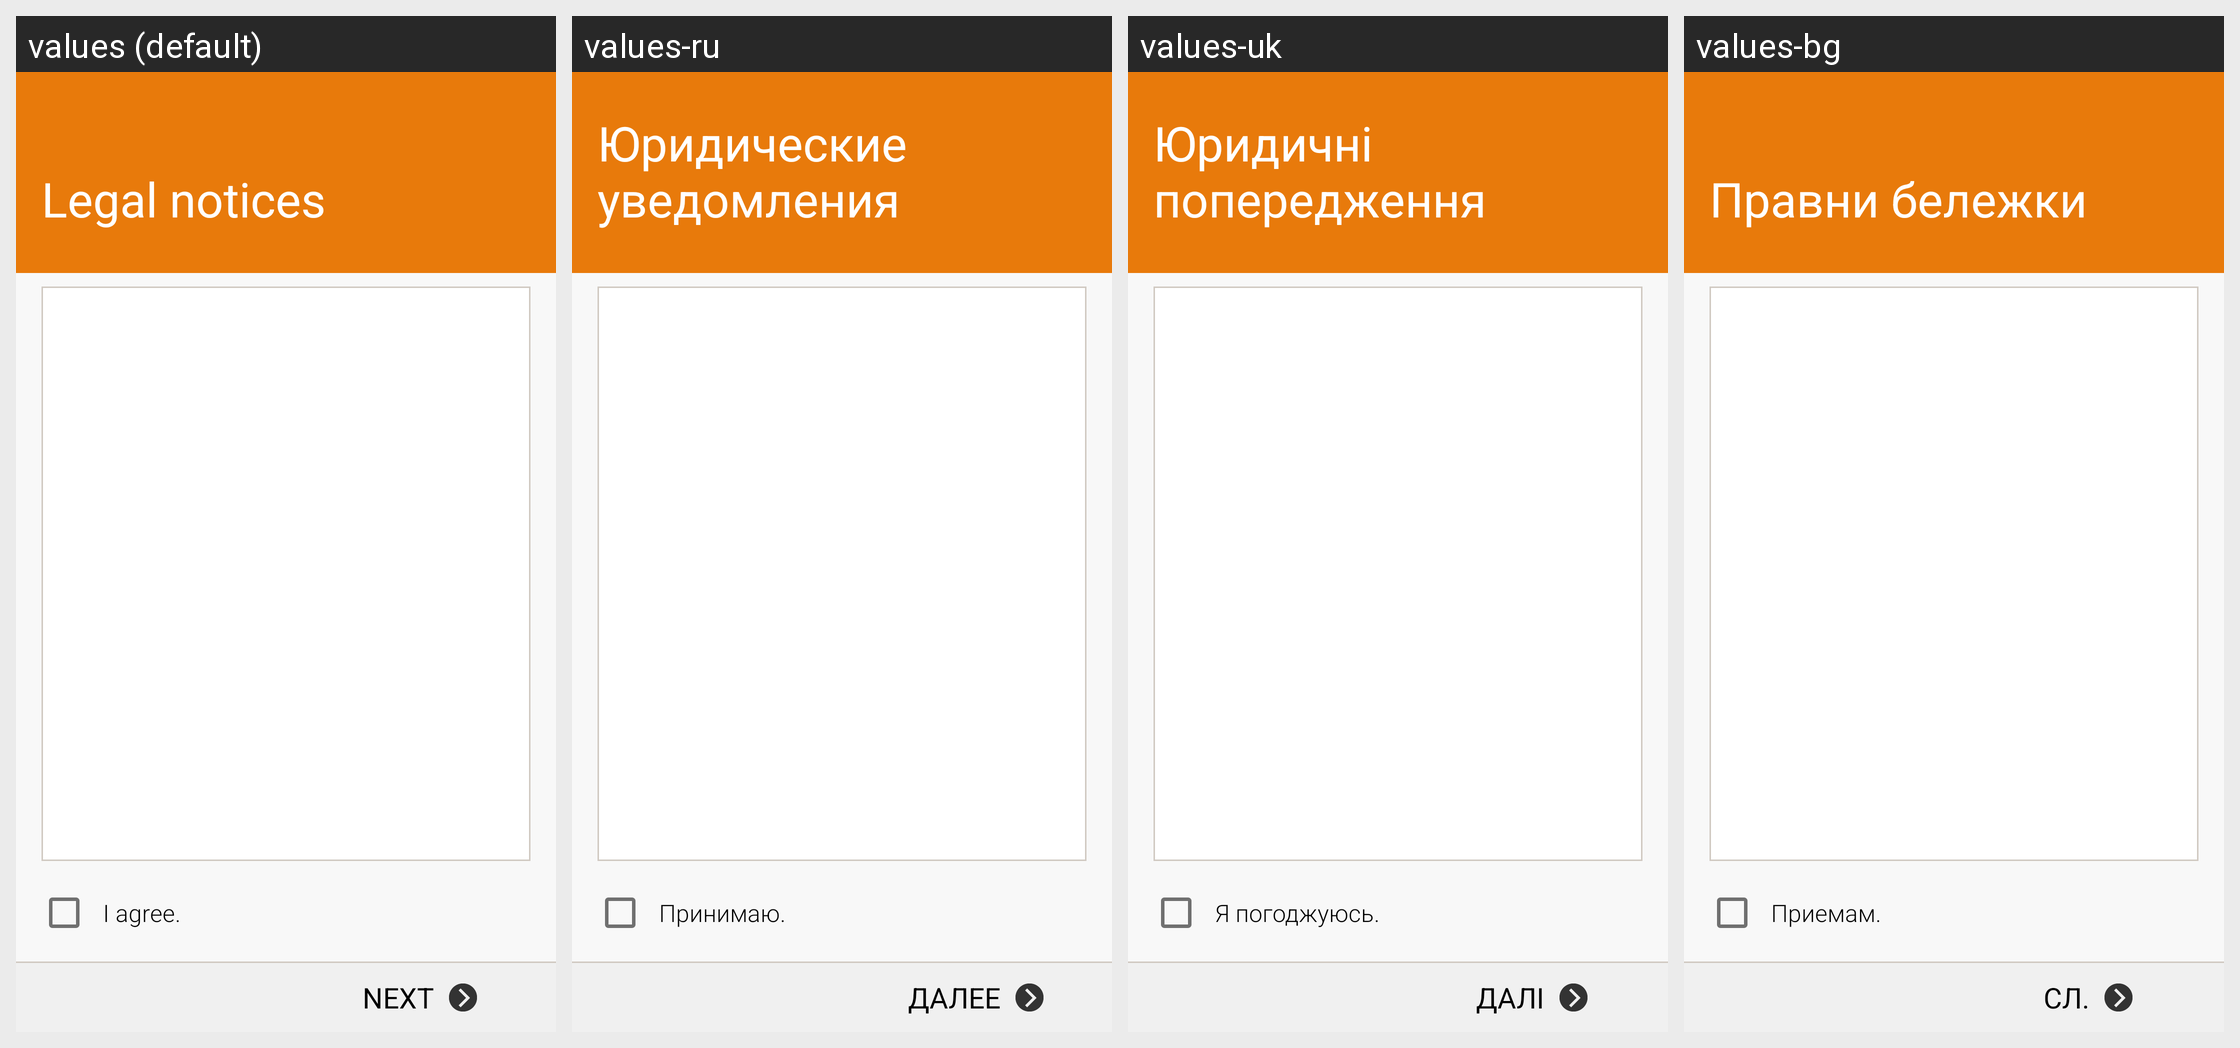

The same Android screen rendered under several of its app's locales, left to right. List the strings drawn on it with the default value and each locale's translation.
Android screen res/layout/activity_setupwizard_new_eula.xml rendered under 4 locales, left to right: values (default), values-ru, values-uk, values-bg. Device: Nexus 5 (rendered at 1080×1920; each locale shown at half size, 540×960, under a caption strip naming it); theme WManagerSetupWizardTheme.
Other locales in the repository, not shown: values-ar, values-as, values-az, values-az-rAZ, values-be, values-be-rBY, values-bn, values-bn-rBD, values-bn-rIN, values-bo, values-bs, values-ca, values-cs, values-da, values-de, values-el, values-en, values-en-rCA, values-en-rPH, values-en-rUS, values-en-rZG, values-es-rES, values-es-rUS, values-et, values-et-rEE, values-eu, values-eu-rES, values-fa, values-fi, values-fr, values-fr-rCA, values-ga, values-gl, values-gl-rES, values-gu, values-gu-rIN, values-hi, values-hr, values-hu, values-hy, values-hy-rAM, values-in, values-is, values-is-rIS, values-it, values-iw, values-ja, values-ka, values-ka-rGE, values-kk, values-kk-rKZ, values-km, values-km-rKH, values-kn, values-kn-rIN, values-ko, values-ky, values-ky-rKG, values-lo, values-lo-rLA, values-lt, values-lv, values-mg, values-mk, values-mk-rMK, values-ml, values-ml-rIN, values-mn, values-mn-rMN, values-mr, values-mr-rIN, values-ms, values-ms-rMY, values-my, values-my-rMM, values-my-rZG, values-nb, values-ne, values-ne-rNP, values-nl, values-or, values-pa, values-pa-rIN, values-pl, values-pl-rSP, values-pt-rBR, values-pt-rPT, values-ro, values-si, values-si-rLK, values-sk, values-sl, values-sq, values-sq-rAL, values-sr, values-sv, values-ta, values-ta-rIN, values-te, values-te-rIN, values-tg, values-th, values-tk, values-tl, values-tr, values-ur, values-ur-rPK, values-uz, values-uz-rUZ, values-vi, values-xh, values-zh-rCN, values-zh-rHK, values-zh-rTW, values-zu.
Strings drawn on this screen, with the default value and each locale's value (text and hints the layout hard-codes, and strings that could not be matched under every locale, appear in the picture but are not listed):

title_eula
  values: Legal notices
  values-ru: Юридические уведомления
  values-uk: Юридичні попередження
  values-bg: Правни бележки

eula_i_agree
  values: I agree.
  values-ru: Принимаю.
  values-uk: Я погоджуюсь.
  values-bg: Приемам.

bnr_next
  values: Next
  values-ru: Далее
  values-uk: Далі
  values-bg: Сл.
